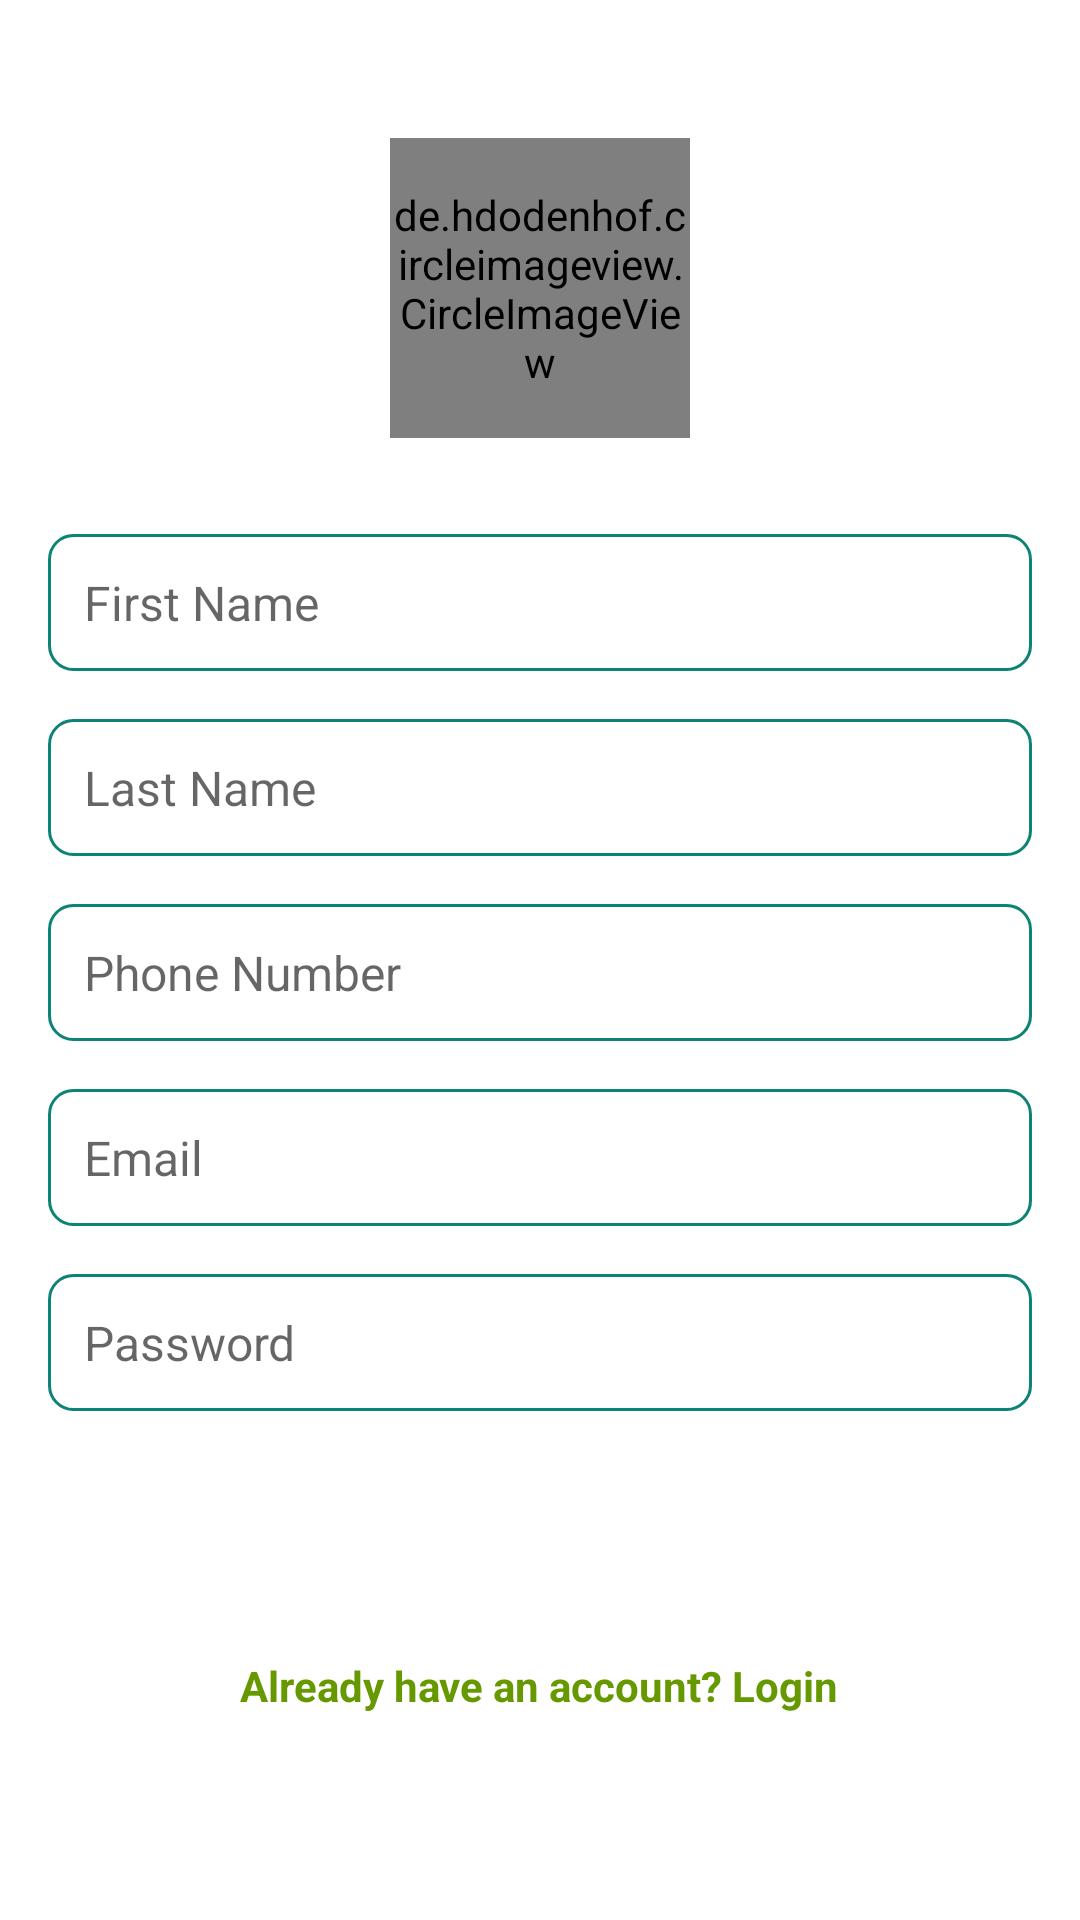

Layout XML and referenced resources for this Android screen:
<!-- AndroidManifest.xml: application theme Theme.Chat_socket -->
<!-- res/layout/activity_signup.xml -->
<?xml version="1.0" encoding="utf-8"?>
<RelativeLayout xmlns:android="http://schemas.android.com/apk/res/android"
    xmlns:app="http://schemas.android.com/apk/res-auto"
    xmlns:tools="http://schemas.android.com/tools"
    android:id="@+id/main"
    android:layout_width="match_parent"
    android:layout_height="match_parent"
    android:background="@color/white"
    android:padding="16dp"
    tools:context=".ui.SignupActivity">

    <de.hdodenhof.circleimageview.CircleImageView
        android:id="@+id/cviv"
        android:layout_width="100dp"
        android:layout_height="100dp"
        android:layout_centerHorizontal="true"
        android:layout_marginTop="30dp"
        android:src="@drawable/profile" />

    <EditText
        android:id="@+id/edtFName"
        android:layout_width="match_parent"
        android:layout_height="wrap_content"
        android:layout_below="@id/cviv"
        android:layout_marginTop="32dp"
        android:background="@drawable/edittext_background"
        android:hint="First Name"
        android:padding="12dp"
        android:inputType="textPersonName"
        android:imeOptions="actionNext"
        android:textSize="16sp" />

    <EditText
        android:id="@+id/edtLName"
        android:layout_width="match_parent"
        android:layout_height="wrap_content"
        android:layout_below="@id/edtFName"
        android:layout_marginTop="16dp"
        android:background="@drawable/edittext_background"
        android:hint="Last Name"
        android:inputType="textPersonName"
        android:imeOptions="actionNext"
        android:padding="12dp"
        android:textSize="16sp" />

    <EditText
        android:id="@+id/edtPNumber"
        android:layout_width="match_parent"
        android:layout_height="wrap_content"
        android:layout_below="@id/edtLName"
        android:layout_marginTop="16dp"
        android:background="@drawable/edittext_background"
        android:hint="Phone Number"
        android:inputType="numberDecimal"
        android:imeOptions="actionNext"
        android:padding="12dp"
        android:textSize="16sp" />

    <EditText
        android:id="@+id/edtEmail1"
        android:layout_width="match_parent"
        android:layout_height="wrap_content"
        android:layout_below="@id/edtPNumber"
        android:layout_marginTop="16dp"
        android:background="@drawable/edittext_background"
        android:hint="Email"
        android:inputType="textEmailAddress"
        android:imeOptions="actionNext"
        android:padding="12dp"
        android:textSize="16sp" />

    <EditText
        android:id="@+id/edtPassword1"
        android:layout_width="match_parent"
        android:layout_height="wrap_content"
        android:layout_below="@id/edtEmail1"
        android:layout_marginTop="16dp"
        android:background="@drawable/edittext_background"
        android:hint="Password"
        android:inputType="textPassword"
        android:imeOptions="actionDone"
        android:padding="12dp"
        android:textSize="16sp" />

    <Button
        android:id="@+id/Signup"
        android:layout_width="match_parent"
        android:layout_height="wrap_content"
        android:layout_below="@id/edtPassword1"
        android:layout_marginTop="18dp"
        android:background="@drawable/button_background"
        android:text="Signup"
        android:textColor="@android:color/white"/>

    <TextView
        android:id="@+id/Login1"
        android:layout_width="wrap_content"
        android:layout_height="wrap_content"
        android:layout_below="@id/Signup"
        android:layout_centerHorizontal="true"
        android:layout_marginTop="16dp"
        android:text="Already have an account? Login"
        android:textColor="@android:color/holo_green_dark"
        android:textStyle="bold" />
</RelativeLayout>
<!-- resources referenced by this layout -->
<resources>
  <color name="white">#FFFFFFFF</color>
  <!-- drawable edittext_background (drawable) -->
  <?xml version="1.0" encoding="utf-8"?>
  <shape xmlns:android="http://schemas.android.com/apk/res/android">
      <solid android:color="@android:color/transparent" />
      <stroke
          android:width="1dp"
          android:color="@color/colorPrimary" />
      <corners android:radius="8dp" />
      <padding
          android:bottom="8dp"
          android:left="8dp"
          android:right="8dp"
          android:top="8dp" />
  </shape>
  <style name="Theme.Chat_socket" parent="Base.Theme.Chat_socket">
  
      </style>
  <color name="colorPrimary">#0D8375</color>
  <style name="Base.Theme.Chat_socket" parent="Theme.AppCompat.DayNight.NoActionBar">
          
          
          <item name="colorPrimaryDark">#0A7C69</item>
      </style>
</resources>
